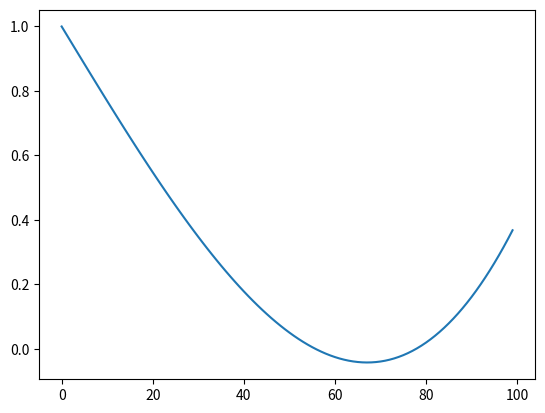

Python code for this plot: (Note: this script raises an exception after producing the figure.)
import numpy as np
import matplotlib.pyplot as plt
#import para3 as P
#import Legend

#通过变条件，自动给出满足变条件的幂次多项式

def factor(n):
    ret=1
    for i in range(1,n+1):
        ret *=i
    return ret

def generate_Legend(para_dict):
    pass

def generate_poly(para_dict):
    print("计算coe")
    max_order=len(para_dict["left_order_value"])+len(para_dict["right_order_value"])
    coe={}
    left=para_dict["left"]
    right=para_dict["right"]
    for i in range(max_order):
        tmp_left=[]
        tmp_right=[]
        for j in range(max_order):
            if j<i:                   #0
                tmp_left.append(0)     
                tmp_right.append(0) 
            elif j==i:                #j! 
                tmp_left.append(factor(j))
                tmp_right.append(factor(j))
            else:                     
                p=j-i                  
                c=factor(j)/factor(j-i)      #j!%(j-i)!
                tmp_left.append(c*left**p)   #c(left^p)
                tmp_right.append(c*right**p) #c(right^p)
            coe["left_%s"%i]=tmp_left        #在增加coe字典的元素
            coe["right_%s"%i]=tmp_right
    equations_coe=[]
    value=[]
    for order,v in para_dict["left_order_value"]:
            equations_coe.append(coe["left_%s"%order])      #在增加equations_coe和value的元素
            value.append(v) 
    for order,v in para_dict["right_order_value"]:      #在增加equations_coe和value的元素
            equations_coe.append(coe["right_%s"%order])
            value.append(v)
    coe_matrix=np.array(equations_coe)
    coe_ret=np.dot(np.linalg.inv(coe_matrix),value)  
       
    print(equations_coe,value,coe_ret)
    return equations_coe,value,coe_ret       #return代表结束，下面的就不再进行了   如果想要在函数外使用函数计算的数值，使用return 数值名

def give_g(coe,x):
    print("计算g(x)，计算试探函数value(x)")
    for ll,c in enumerate(coe):
        if ll==0:
            g=c
            continue
        g +=c*x**ll
    plt.plot(g)
    plt.savefig("pic/example_of_g.png")
    
if __name__=="__main__":
    e=2.71828183 
    a=0
    b=1
    A0=1
    A1=0.5
    A2=0
    B0=1/e
    B1=e
    B2=0
    para_dict={"left":a,#对位字典
               "right":b,
               "left_order_value":[[0,A0],[2,A2]],
               "right_order_value":[[0,B0],[1,B1]],
               "d":2,
              }

    equations_coe,value,coe_ret=generate_poly(para_dict)
    x=np.linspace(a,b,100)
    give_g(coe_ret,x)
    print("==============")
